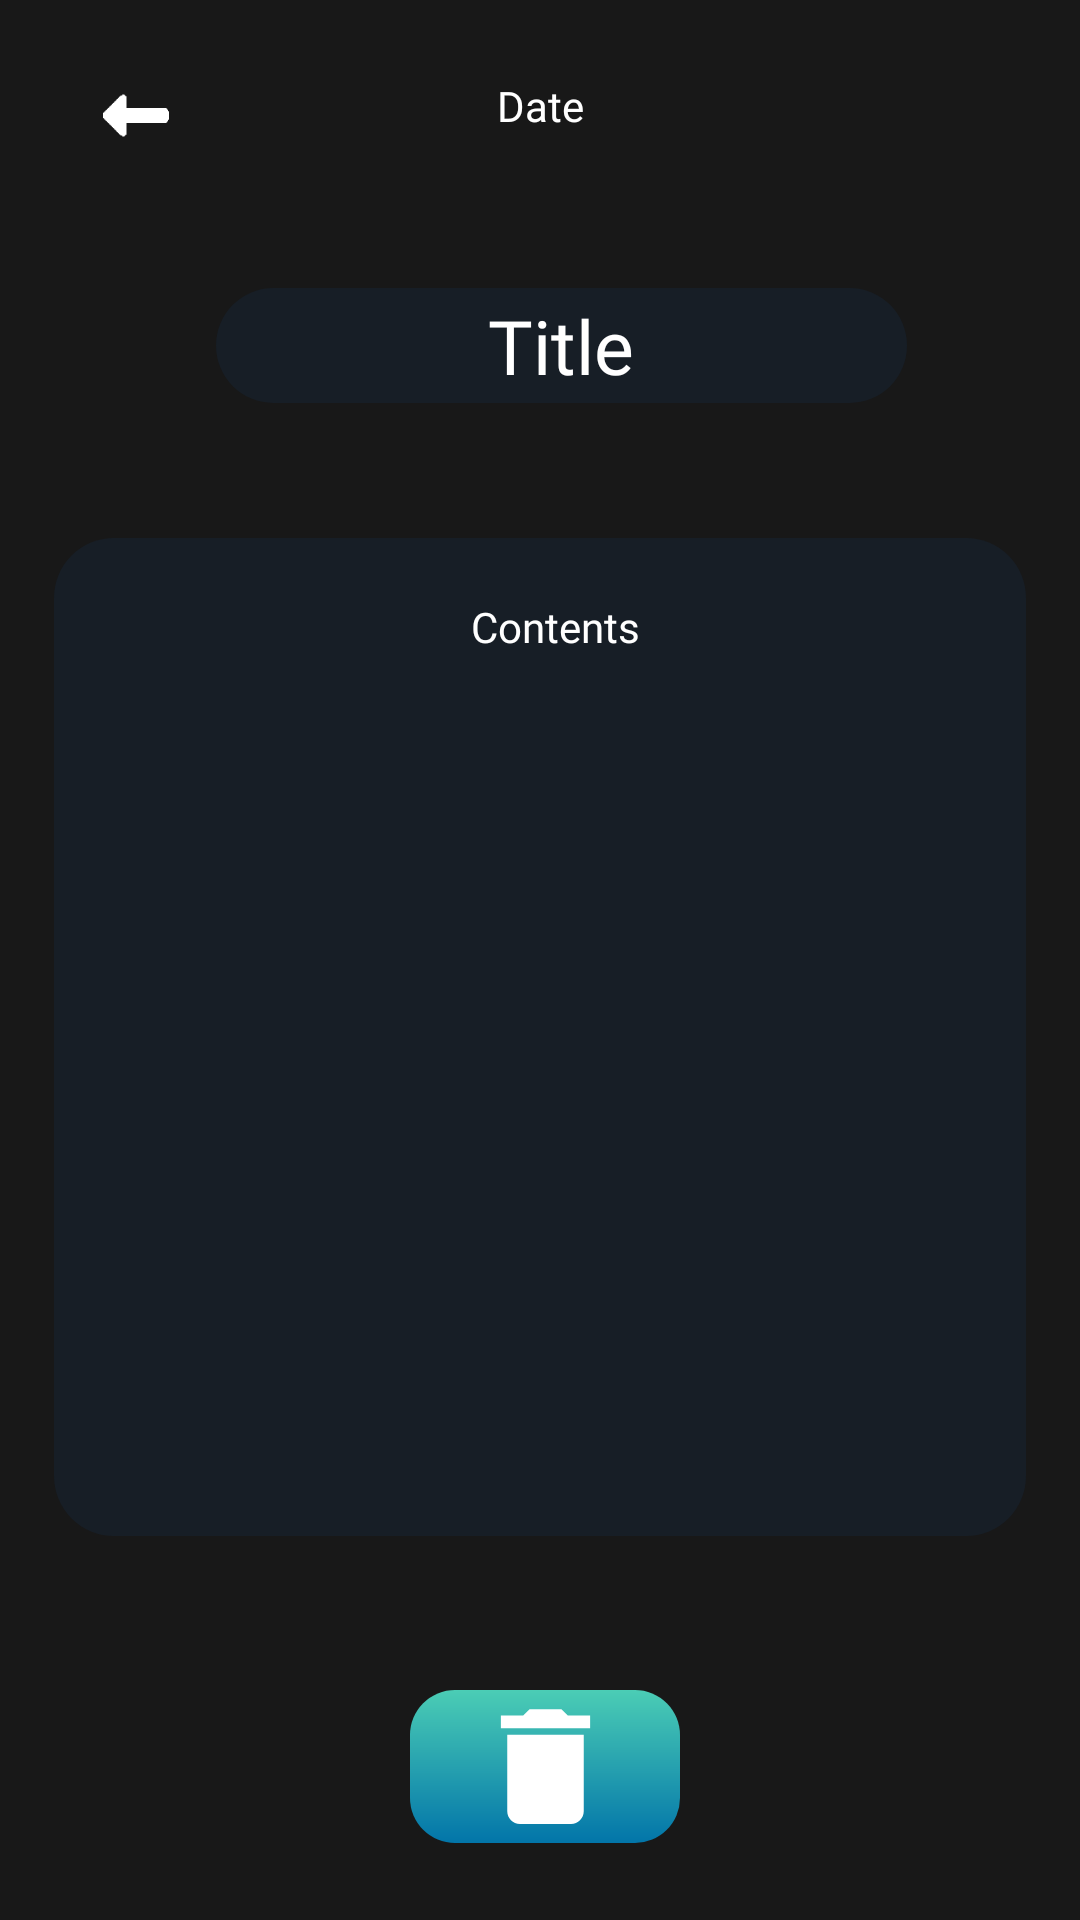

This screen was rendered from an Android layout file. Write that file and the resources it references.
<!-- AndroidManifest.xml: application theme Theme.NotaMoNotaKo -->
<!-- res/layout/activity_view_flashcards.xml -->
<?xml version="1.0" encoding="utf-8"?>
<androidx.constraintlayout.widget.ConstraintLayout xmlns:android="http://schemas.android.com/apk/res/android"
    xmlns:app="http://schemas.android.com/apk/res-auto"
    xmlns:tools="http://schemas.android.com/tools"
    android:id="@+id/main"
    android:background="@color/background"
    android:layout_width="match_parent"
    android:layout_height="match_parent"
    tools:context=".activities.view_contents.ViewFlashcards">


    <FrameLayout
        android:id="@+id/frameLayout"
        android:layout_width="match_parent"
        android:layout_height="match_parent">

        <androidx.constraintlayout.widget.ConstraintLayout
            android:layout_width="match_parent"
            android:layout_height="match_parent"
            app:layout_constraintEnd_toEndOf="parent"
            app:layout_constraintHorizontal_bias="0.5"
            app:layout_constraintStart_toStartOf="parent">


            <TextView
                android:id="@+id/timestamp"
                android:layout_width="0dp"
                android:layout_height="0dp"
                android:fontFamily="@font/noto_sans"
                android:hint="Date"
                android:textAlignment="center"
                android:textColorHint="@color/white"
                app:layout_constraintBottom_toTopOf="@+id/guideline61"
                app:layout_constraintEnd_toStartOf="@+id/guideline327"
                app:layout_constraintStart_toStartOf="@+id/guideline322"
                app:layout_constraintTop_toTopOf="@+id/guideline56"
                app:layout_constraintVertical_bias="0.059" />

            <EditText
                android:id="@+id/title"
                android:layout_width="0dp"
                android:layout_height="0dp"
                android:background="@drawable/white_round"
                android:fontFamily="@font/noto_sans"
                android:hint="Title"
                android:inputType="text"
                android:textAlignment="center"
                android:textColor="@color/white"
                android:textColorHint="@color/white"
                android:textSize="25dp"
                app:layout_constraintBottom_toTopOf="@+id/guideline171"
                app:layout_constraintEnd_toStartOf="@+id/guideline59"
                app:layout_constraintHorizontal_bias="0.495"
                app:layout_constraintStart_toStartOf="@+id/guideline62"
                app:layout_constraintTop_toTopOf="@+id/guideline253"
                app:layout_constraintVertical_bias="0.136" />


            <EditText
                android:id="@+id/contents"
                android:layout_width="0dp"
                android:layout_height="0dp"
                android:background="@drawable/white_round"
                android:ems="10"
                android:fontFamily="@font/noto_sans"
                android:gravity="center|top"
                android:hint="Contents"
                android:inputType="textMultiLine"
                android:lines="1000"
                android:maxLines="1000"
                android:minLines="1"
                android:paddingStart="10dp"
                android:paddingTop="20dp"
                android:textColor="@color/white"
                android:textColorHint="@color/white"
                android:textSize="14sp"

                app:layout_constraintBottom_toTopOf="@+id/guideline173"
                app:layout_constraintEnd_toStartOf="@+id/guideline58"
                app:layout_constraintHorizontal_bias="0.491"
                app:layout_constraintStart_toStartOf="@+id/guideline57"
                app:layout_constraintTop_toTopOf="@+id/guideline172"
                app:layout_constraintVertical_bias="0.555" />

            <ImageButton
                android:id="@+id/btn_back"
                android:layout_width="0dp"
                android:layout_height="0dp"
                android:background="@color/transparent"
                android:src="@drawable/btnback"
                app:layout_constraintBottom_toTopOf="@+id/guideline61"
                app:layout_constraintEnd_toStartOf="@+id/guideline62"
                app:layout_constraintStart_toStartOf="@+id/guideline57"
                app:layout_constraintTop_toTopOf="@+id/guideline56"
                app:tint="@color/white" />


            <ImageButton
                android:id="@+id/btn_check"
                android:layout_width="0dp"
                android:layout_height="0dp"
                android:background="@color/transparent"
                android:src="@drawable/baseline_check_24"
                app:layout_constraintBottom_toTopOf="@+id/guideline61"
                app:layout_constraintEnd_toStartOf="@+id/guideline58"
                app:layout_constraintHorizontal_bias="0.0"
                app:layout_constraintStart_toStartOf="@+id/guideline63"
                app:layout_constraintTop_toTopOf="@+id/guideline56"
                app:layout_constraintVertical_bias="0.0"
                app:tint="@color/white" />

            <ImageButton
                android:id="@+id/btn_delete"
                android:layout_width="0dp"
                android:layout_height="0dp"
                android:background="@drawable/btn_white_gradient"
                android:scaleType="fitCenter"
                android:src="@drawable/baseline_delete_24"
                app:layout_constraintBottom_toTopOf="@+id/guideline55"
                app:layout_constraintEnd_toStartOf="@+id/guideline328"
                app:layout_constraintHorizontal_bias="0.0"
                app:layout_constraintStart_toStartOf="@+id/guideline321"
                app:layout_constraintTop_toTopOf="@+id/guideline54"
                app:layout_constraintVertical_bias="0.0"
                app:tint="@color/white" />


            <androidx.constraintlayout.widget.Guideline
                android:id="@+id/guideline54"
                android:layout_width="wrap_content"
                android:layout_height="wrap_content"
                android:orientation="horizontal"
                app:layout_constraintGuide_percent="0.88" />

            <androidx.constraintlayout.widget.Guideline
                android:id="@+id/guideline55"
                android:layout_width="wrap_content"
                android:layout_height="wrap_content"
                android:orientation="horizontal"
                app:layout_constraintGuide_percent="0.96" />


            <androidx.constraintlayout.widget.Guideline
                android:id="@+id/guideline57"
                android:layout_width="wrap_content"
                android:layout_height="wrap_content"
                android:orientation="vertical"
                app:layout_constraintGuide_percent="0.05" />

            <androidx.constraintlayout.widget.Guideline
                android:id="@+id/guideline58"
                android:layout_width="wrap_content"
                android:layout_height="wrap_content"
                android:orientation="vertical"
                app:layout_constraintGuide_percent=".95" />

            <androidx.constraintlayout.widget.Guideline
                android:id="@+id/guideline59"
                android:layout_width="wrap_content"
                android:layout_height="wrap_content"
                android:orientation="vertical"
                app:layout_constraintGuide_percent="0.84" />

            <androidx.constraintlayout.widget.Guideline
                android:id="@+id/guideline56"
                android:layout_width="wrap_content"
                android:layout_height="wrap_content"
                android:orientation="horizontal"
                app:layout_constraintGuide_percent="0.04" />

            <androidx.constraintlayout.widget.Guideline
                android:id="@+id/guideline61"
                android:layout_width="wrap_content"
                android:layout_height="wrap_content"
                android:orientation="horizontal"
                app:layout_constraintGuide_percent="0.08" />

            <androidx.constraintlayout.widget.Guideline
                android:id="@+id/guideline62"
                android:layout_width="wrap_content"
                android:layout_height="wrap_content"
                android:orientation="vertical"
                app:layout_constraintGuide_percent="0.2" />

            <androidx.constraintlayout.widget.Guideline
                android:id="@+id/guideline63"
                android:layout_width="wrap_content"
                android:layout_height="wrap_content"
                android:orientation="vertical"
                app:layout_constraintGuide_percent="0.75" />

            <androidx.constraintlayout.widget.Guideline
                android:id="@+id/guideline167"
                android:layout_width="wrap_content"
                android:layout_height="wrap_content"
                android:orientation="horizontal"
                app:layout_constraintGuide_percent="0.14" />

            <androidx.constraintlayout.widget.Guideline
                android:id="@+id/guideline171"
                android:layout_width="wrap_content"
                android:layout_height="wrap_content"
                android:orientation="horizontal"
                app:layout_constraintGuide_percent="0.21" />

            <androidx.constraintlayout.widget.Guideline
                android:id="@+id/guideline172"
                android:layout_width="wrap_content"
                android:layout_height="wrap_content"
                android:orientation="horizontal"
                app:layout_constraintGuide_percent="0.28" />

            <androidx.constraintlayout.widget.Guideline
                android:id="@+id/guideline173"
                android:layout_width="wrap_content"
                android:layout_height="wrap_content"
                android:orientation="horizontal"
                app:layout_constraintGuide_percent="0.8" />

            <androidx.constraintlayout.widget.Guideline
                android:id="@+id/guideline252"
                android:layout_width="wrap_content"
                android:layout_height="wrap_content"
                android:orientation="horizontal"
                app:layout_constraintGuide_percent="0.1" />

            <androidx.constraintlayout.widget.Guideline
                android:id="@+id/guideline253"
                android:layout_width="wrap_content"
                android:layout_height="wrap_content"
                android:orientation="horizontal"
                app:layout_constraintGuide_percent="0.15" />

            <androidx.constraintlayout.widget.Guideline
                android:id="@+id/guideline322"
                android:layout_width="wrap_content"
                android:layout_height="wrap_content"
                android:orientation="vertical"
                app:layout_constraintGuide_percent="0.25" />

            <androidx.constraintlayout.widget.Guideline
                android:id="@+id/guideline327"
                android:layout_width="wrap_content"
                android:layout_height="wrap_content"
                android:orientation="vertical"
                app:layout_constraintGuide_percent="0.75" />

            <androidx.constraintlayout.widget.Guideline
                android:id="@+id/guideline321"
                android:layout_width="wrap_content"
                android:layout_height="wrap_content"
                android:orientation="vertical"
                app:layout_constraintGuide_percent="0.38" />

            <androidx.constraintlayout.widget.Guideline
                android:id="@+id/guideline328"
                android:layout_width="wrap_content"
                android:layout_height="wrap_content"
                android:orientation="vertical"
                app:layout_constraintGuide_percent="0.63" />
        </androidx.constraintlayout.widget.ConstraintLayout>

    </FrameLayout>

</androidx.constraintlayout.widget.ConstraintLayout>
<!-- resources referenced by this layout -->
<resources>
  <color name="background">#181818</color>
  <color name="transparent">#00251432</color>
  <color name="white">#FFFFFFFF</color>
  <!-- drawable baseline_delete_24 (drawable) -->
  <vector xmlns:android="http://schemas.android.com/apk/res/android"
      android:height="48dp"
      android:viewportHeight="24"
      android:viewportWidth="24"
      android:width="48dp">
  
      <path
          android:fillColor="@color/white"
          android:pathData="M6,19c0,1.1 0.9,2 2,2h8c1.1,0 2,-0.9 2,-2V7H6v12zM19,4h-3.5l-1,-1h-5l-1,1H5v2h14V4z" />
  </vector>
  <!-- drawable btn_white_gradient (drawable) -->
  <?xml version="1.0" encoding="utf-8"?>
  <shape xmlns:android="http://schemas.android.com/apk/res/android"
      android:shape="rectangle"
      android:radius="10dp">
      <gradient
          android:angle="90"
          android:endColor="#4BCDB5"
          android:startColor="#0275A9"
          android:type="linear" />
      <corners
          android:topLeftRadius="15dp"
          android:topRightRadius="15dp"
          android:bottomRightRadius="15dp"
          android:bottomLeftRadius="15dp"/>
  
  </shape>
  <!-- drawable btnback: vector/xml drawable (drawable, 3862 chars, omitted) -->
  <!-- drawable white_round (drawable) -->
  <?xml version="1.0" encoding="utf-8"?>
  <shape xmlns:android="http://schemas.android.com/apk/res/android">
  
      <corners android:radius="20dp"/>
      <solid android:color="#171E26"/>
  
  </shape>
  <style name="Theme.NotaMoNotaKo" parent="Base.Theme.NotaMoNotaKo" />
  <style name="Base.Theme.NotaMoNotaKo" parent="Theme.Material3.DayNight.NoActionBar">
          
          
      </style>
</resources>
